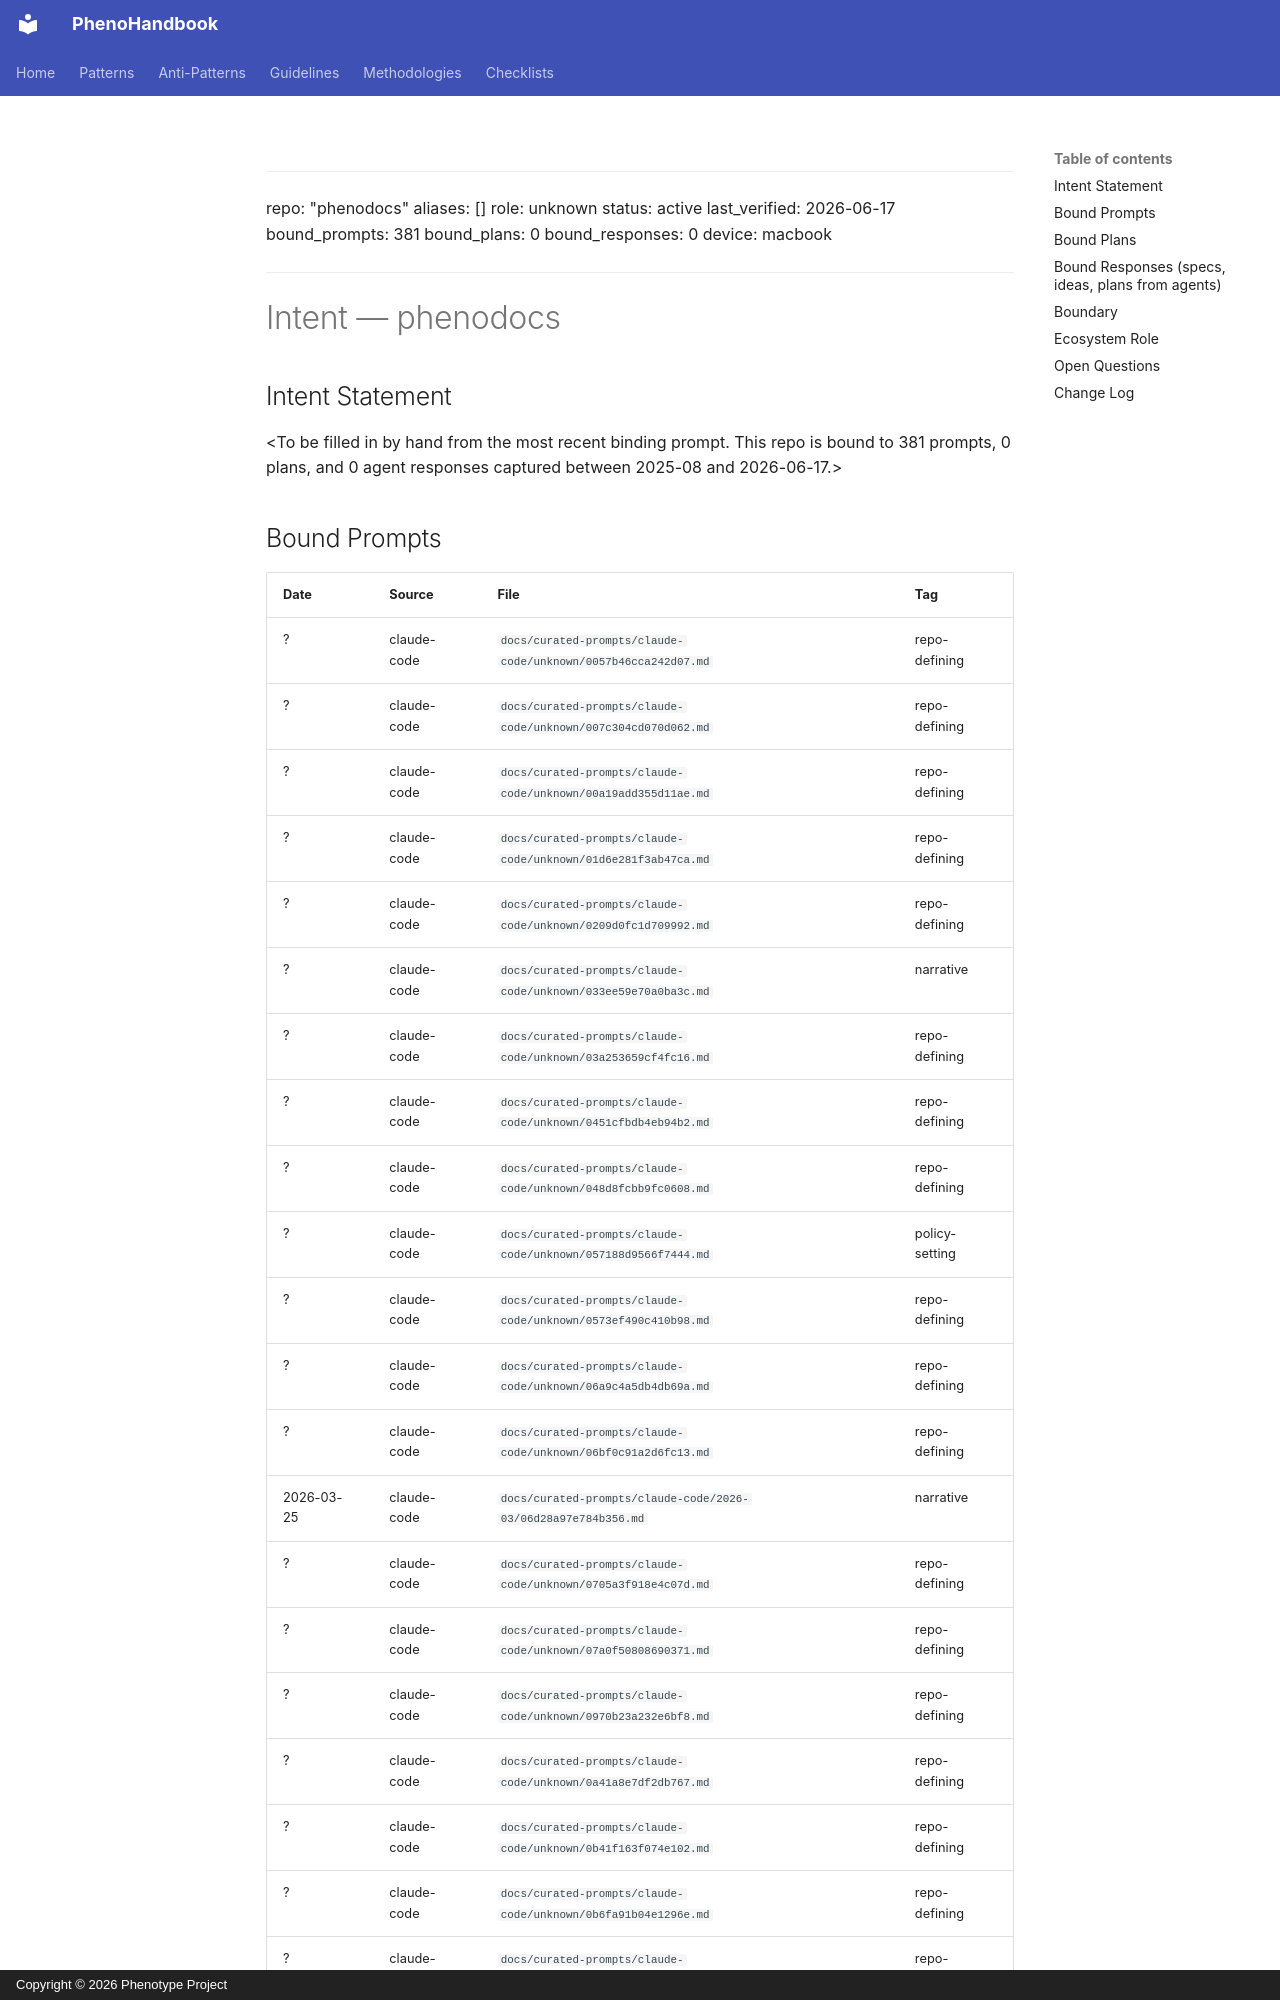

repository: KooshaPari/PhenoShared · page: intent/phenodocs/index.html · generator: mkdocs · copyright: Copyright © 2026 Phenotype Project

<!--
propagated-from: <REDACTED>/phenotype-registry @ chore/l7-001-curation-snapshot
date: 2026-06-17
source-commit: a1aa44660
do-not-edit-locally: regenerate via scripts/propagate-intent-to-repos.py
                     or update in the source-of-truth registry repo
-->
---
repo: "phenodocs"
aliases: []
role: unknown
status: active
last_verified: 2026-06-17
bound_prompts: 381
bound_plans: 0
bound_responses: 0
device: macbook
---

# Intent — phenodocs

## Intent Statement

&lt;To be filled in by hand from the most recent binding prompt. This repo is bound to 381 prompts, 0 plans, and 0 agent responses captured between 2025-08 and 2026-06-17.>
